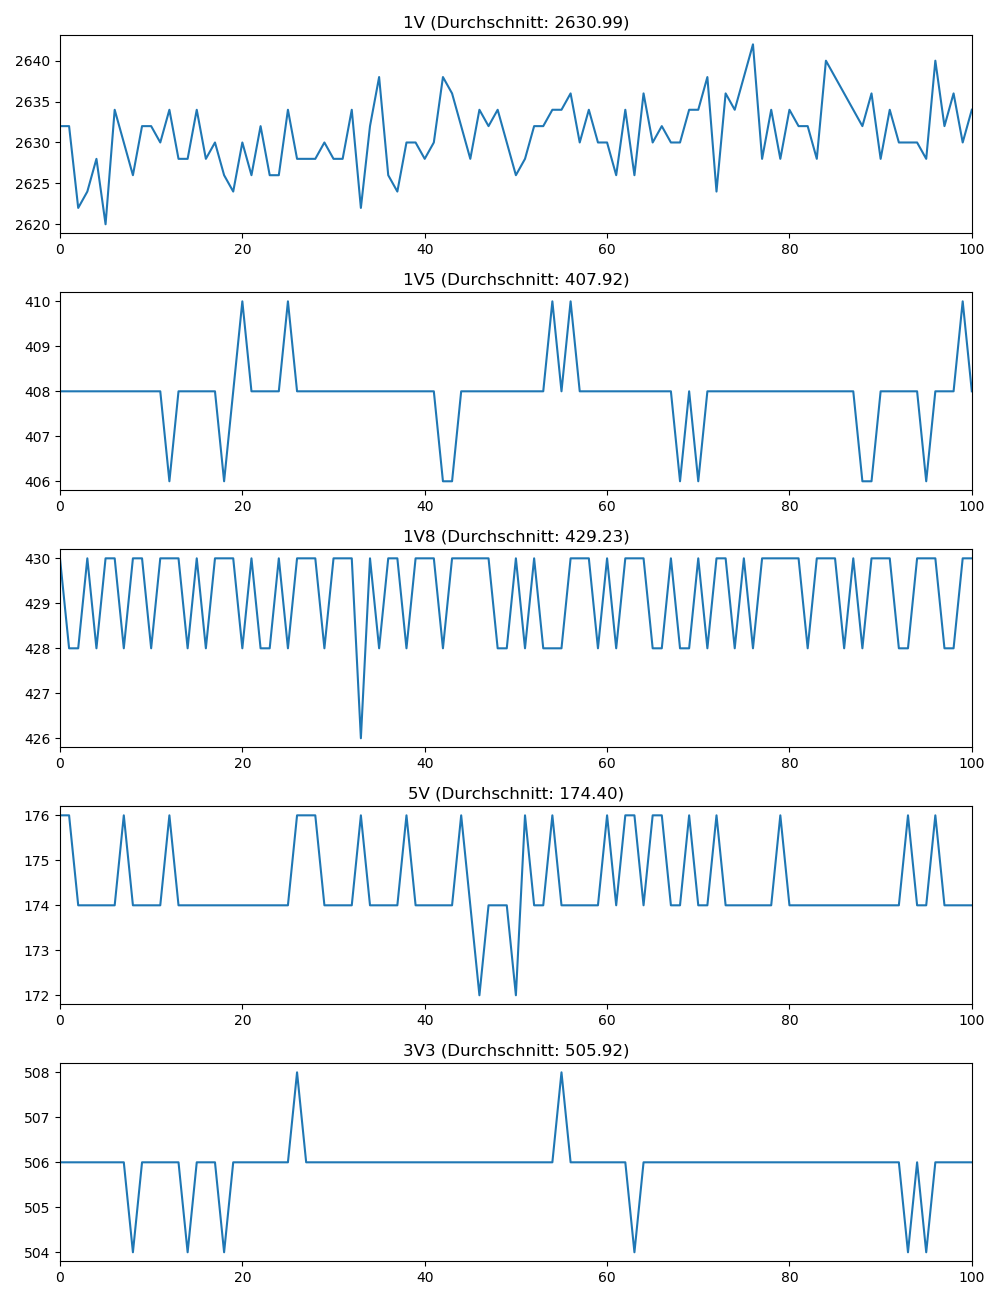

Data behind this chart, as committed beside it:
1V, 1V_timestamp, 1V5, 1V5_timestamp, 1V8, 1V8_timestamp, 5V, 5V_timestamp, 3V3, 3V3_timestamp
2632, 2023-07-05 10:38:50.592934, 408.0, 2023-07-05 10:38:50.608732, 430.0, 2023-07-05 10:38:50.624916, 176.0, 2023-07-05 10:38:50.641013, 506.0, 2023-07-05 10:38:50.672792
2632, 2023-07-05 10:38:50.736717, 408.0, 2023-07-05 10:38:50.752659, 428.0, 2023-07-05 10:38:50.768635, 176.0, 2023-07-05 10:38:50.784714, 506.0, 2023-07-05 10:38:50.816615
2622, 2023-07-05 10:38:50.880570, 408.0, 2023-07-05 10:38:50.896672, 428.0, 2023-07-05 10:38:50.928533, 174.0, 2023-07-05 10:38:50.944692, 506.0, 2023-07-05 10:38:50.960794
2624, 2023-07-05 10:38:51.024618, 408.0, 2023-07-05 10:38:51.040682, 430.0, 2023-07-05 10:38:51.072619, 174.0, 2023-07-05 10:38:51.088418, 506.0, 2023-07-05 10:38:51.104535
2628, 2023-07-05 10:38:51.168466, 408.0, 2023-07-05 10:38:51.200379, 428.0, 2023-07-05 10:38:51.216571, 174.0, 2023-07-05 10:38:51.232421, 506.0, 2023-07-05 10:38:51.248434
2620, 2023-07-05 10:38:51.328697, 408.0, 2023-07-05 10:38:51.344403, 430.0, 2023-07-05 10:38:51.360502, 174.0, 2023-07-05 10:38:51.376393, 506.0, 2023-07-05 10:38:51.392219
2634, 2023-07-05 10:38:51.472701, 408.0, 2023-07-05 10:38:51.488628, 430.0, 2023-07-05 10:38:51.504389, 174.0, 2023-07-05 10:38:51.520179, 506.0, 2023-07-05 10:38:51.536561
2630, 2023-07-05 10:38:51.616572, 408.0, 2023-07-05 10:38:51.632267, 428.0, 2023-07-05 10:38:51.648061, 176.0, 2023-07-05 10:38:51.664200, 506.0, 2023-07-05 10:38:51.680297
2626, 2023-07-05 10:38:51.760046, 408.0, 2023-07-05 10:38:51.776238, 430.0, 2023-07-05 10:38:51.792454, 174.0, 2023-07-05 10:38:51.808420, 504.0, 2023-07-05 10:38:51.840067
2632, 2023-07-05 10:38:51.904057, 408.0, 2023-07-05 10:38:51.920072, 430.0, 2023-07-05 10:38:51.936447, 174.0, 2023-07-05 10:38:51.968355, 506.0, 2023-07-05 10:38:51.984370
2632, 2023-07-05 10:38:52.047909, 408.0, 2023-07-05 10:38:52.063826, 428.0, 2023-07-05 10:38:52.096220, 174.0, 2023-07-05 10:38:52.112110, 506.0, 2023-07-05 10:38:52.128170
2630, 2023-07-05 10:38:52.192050, 408.0, 2023-07-05 10:38:52.223974, 430.0, 2023-07-05 10:38:52.240119, 174.0, 2023-07-05 10:38:52.255864, 506.0, 2023-07-05 10:38:52.271989
2634, 2023-07-05 10:38:52.351985, 406.0, 2023-07-05 10:38:52.367760, 430.0, 2023-07-05 10:38:52.383934, 176.0, 2023-07-05 10:38:52.399852, 506.0, 2023-07-05 10:38:52.416035
2628, 2023-07-05 10:38:52.495987, 408.0, 2023-07-05 10:38:52.511948, 430.0, 2023-07-05 10:38:52.527844, 174.0, 2023-07-05 10:38:52.543854, 506.0, 2023-07-05 10:38:52.559759
2628, 2023-07-05 10:38:52.640022, 408.0, 2023-07-05 10:38:52.655918, 428.0, 2023-07-05 10:38:52.671839, 174.0, 2023-07-05 10:38:52.687538, 504.0, 2023-07-05 10:38:52.703706
2634, 2023-07-05 10:38:52.783862, 408.0, 2023-07-05 10:38:52.799838, 430.0, 2023-07-05 10:38:52.815715, 174.0, 2023-07-05 10:38:52.831377, 506.0, 2023-07-05 10:38:52.863603
2628, 2023-07-05 10:38:52.927546, 408.0, 2023-07-05 10:38:52.943433, 428.0, 2023-07-05 10:38:52.959588, 174.0, 2023-07-05 10:38:52.975576, 506.0, 2023-07-05 10:38:53.007462
2630, 2023-07-05 10:38:53.071382, 408.0, 2023-07-05 10:38:53.087505, 430.0, 2023-07-05 10:38:53.119316, 174.0, 2023-07-05 10:38:53.135420, 506.0, 2023-07-05 10:38:53.151269
2626, 2023-07-05 10:38:53.215441, 406.0, 2023-07-05 10:38:53.231425, 430.0, 2023-07-05 10:38:53.263563, 174.0, 2023-07-05 10:38:53.279295, 504.0, 2023-07-05 10:38:53.295366
2624, 2023-07-05 10:38:53.359214, 408.0, 2023-07-05 10:38:53.391374, 430.0, 2023-07-05 10:38:53.407364, 174.0, 2023-07-05 10:38:53.423489, 506.0, 2023-07-05 10:38:53.439597
2630, 2023-07-05 10:38:53.519054, 410.0, 2023-07-05 10:38:53.535320, 428.0, 2023-07-05 10:38:53.551423, 174.0, 2023-07-05 10:38:53.567465, 506.0, 2023-07-05 10:38:53.583401
2626, 2023-07-05 10:38:53.662966, 408.0, 2023-07-05 10:38:53.679128, 430.0, 2023-07-05 10:38:53.695315, 174.0, 2023-07-05 10:38:53.711193, 506.0, 2023-07-05 10:38:53.727252
2632, 2023-07-05 10:38:53.806963, 408.0, 2023-07-05 10:38:53.823138, 428.0, 2023-07-05 10:38:53.839125, 174.0, 2023-07-05 10:38:53.855296, 506.0, 2023-07-05 10:38:53.870910
2626, 2023-07-05 10:38:53.951293, 408.0, 2023-07-05 10:38:53.967054, 428.0, 2023-07-05 10:38:53.983060, 174.0, 2023-07-05 10:38:53.999287, 506.0, 2023-07-05 10:38:54.030828
2626, 2023-07-05 10:38:54.094616, 408.0, 2023-07-05 10:38:54.110661, 430.0, 2023-07-05 10:38:54.126902, 174.0, 2023-07-05 10:38:54.158681, 506.0, 2023-07-05 10:38:54.174834
2634, 2023-07-05 10:38:54.239306, 410.0, 2023-07-05 10:38:54.254663, 428.0, 2023-07-05 10:38:54.286554, 174.0, 2023-07-05 10:38:54.302689, 506.0, 2023-07-05 10:38:54.318589
2628, 2023-07-05 10:38:54.383012, 408.0, 2023-07-05 10:38:54.414514, 430.0, 2023-07-05 10:38:54.430660, 176.0, 2023-07-05 10:38:54.446795, 508.0, 2023-07-05 10:38:54.462840
2628, 2023-07-05 10:38:54.526819, 408.0, 2023-07-05 10:38:54.558536, 430.0, 2023-07-05 10:38:54.574475, 176.0, 2023-07-05 10:38:54.590794, 506.0, 2023-07-05 10:38:54.606617
2628, 2023-07-05 10:38:54.686286, 408.0, 2023-07-05 10:38:54.702363, 430.0, 2023-07-05 10:38:54.718404, 176.0, 2023-07-05 10:38:54.734719, 506.0, 2023-07-05 10:38:54.750659
2630, 2023-07-05 10:38:54.830415, 408.0, 2023-07-05 10:38:54.846396, 428.0, 2023-07-05 10:38:54.862559, 174.0, 2023-07-05 10:38:54.878629, 506.0, 2023-07-05 10:38:54.894536
2628, 2023-07-05 10:38:54.974531, 408.0, 2023-07-05 10:38:54.990496, 430.0, 2023-07-05 10:38:55.006481, 174.0, 2023-07-05 10:38:55.022783, 506.0, 2023-07-05 10:38:55.054357
2628, 2023-07-05 10:38:55.118129, 408.0, 2023-07-05 10:38:55.134181, 430.0, 2023-07-05 10:38:55.150344, 174.0, 2023-07-05 10:38:55.166386, 506.0, 2023-07-05 10:38:55.198361
2634, 2023-07-05 10:38:55.262383, 408.0, 2023-07-05 10:38:55.278200, 430.0, 2023-07-05 10:38:55.294554, 174.0, 2023-07-05 10:38:55.325994, 506.0, 2023-07-05 10:38:55.342104
2622, 2023-07-05 10:38:55.405999, 408.0, 2023-07-05 10:38:55.422304, 426.0, 2023-07-05 10:38:55.454262, 176.0, 2023-07-05 10:38:55.470217, 506.0, 2023-07-05 10:38:55.486036
2632, 2023-07-05 10:38:55.550226, 408.0, 2023-07-05 10:38:55.582275, 430.0, 2023-07-05 10:38:55.598316, 174.0, 2023-07-05 10:38:55.613908, 506.0, 2023-07-05 10:38:55.629969
2638, 2023-07-05 10:38:55.710223, 408.0, 2023-07-05 10:38:55.725986, 428.0, 2023-07-05 10:38:55.742095, 174.0, 2023-07-05 10:38:55.757839, 506.0, 2023-07-05 10:38:55.773777
2626, 2023-07-05 10:38:55.854085, 408.0, 2023-07-05 10:38:55.869999, 430.0, 2023-07-05 10:38:55.885775, 174.0, 2023-07-05 10:38:55.901859, 506.0, 2023-07-05 10:38:55.917839
2624, 2023-07-05 10:38:55.998145, 408.0, 2023-07-05 10:38:56.014091, 430.0, 2023-07-05 10:38:56.029694, 174.0, 2023-07-05 10:38:56.045716, 506.0, 2023-07-05 10:38:56.061964
2630, 2023-07-05 10:38:56.142023, 408.0, 2023-07-05 10:38:56.157686, 428.0, 2023-07-05 10:38:56.173645, 176.0, 2023-07-05 10:38:56.189640, 506.0, 2023-07-05 10:38:56.221618
2630, 2023-07-05 10:38:56.285732, 408.0, 2023-07-05 10:38:56.301552, 430.0, 2023-07-05 10:38:56.317568, 174.0, 2023-07-05 10:38:56.349412, 506.0, 2023-07-05 10:38:56.365582
2628, 2023-07-05 10:38:56.429570, 408.0, 2023-07-05 10:38:56.445581, 430.0, 2023-07-05 10:38:56.477689, 174.0, 2023-07-05 10:38:56.493655, 506.0, 2023-07-05 10:38:56.509994
2630, 2023-07-05 10:38:56.573448, 408.0, 2023-07-05 10:38:56.605571, 430.0, 2023-07-05 10:38:56.621558, 174.0, 2023-07-05 10:38:56.637589, 506.0, 2023-07-05 10:38:56.653714
2638, 2023-07-05 10:38:56.717390, 406.0, 2023-07-05 10:38:56.749251, 428.0, 2023-07-05 10:38:56.765261, 174.0, 2023-07-05 10:38:56.781535, 506.0, 2023-07-05 10:38:56.797654
2636, 2023-07-05 10:38:56.877386, 406.0, 2023-07-05 10:38:56.893244, 430.0, 2023-07-05 10:38:56.909293, 174.0, 2023-07-05 10:38:56.925525, 506.0, 2023-07-05 10:38:56.941499
2632, 2023-07-05 10:38:57.021414, 408.0, 2023-07-05 10:38:57.037460, 430.0, 2023-07-05 10:38:57.053414, 176.0, 2023-07-05 10:38:57.069323, 506.0, 2023-07-05 10:38:57.085426
2628, 2023-07-05 10:38:57.165162, 408.0, 2023-07-05 10:38:57.181306, 430.0, 2023-07-05 10:38:57.197215, 174.0, 2023-07-05 10:38:57.213224, 506.0, 2023-07-05 10:38:57.229120
2634, 2023-07-05 10:38:57.309322, 408.0, 2023-07-05 10:38:57.325339, 430.0, 2023-07-05 10:38:57.341276, 172.0, 2023-07-05 10:38:57.357033, 506.0, 2023-07-05 10:38:57.388867
2632, 2023-07-05 10:38:57.453386, 408.0, 2023-07-05 10:38:57.469172, 430.0, 2023-07-05 10:38:57.484995, 174.0, 2023-07-05 10:38:57.516748, 506.0, 2023-07-05 10:38:57.532678
2634, 2023-07-05 10:38:57.597340, 408.0, 2023-07-05 10:38:57.613168, 428.0, 2023-07-05 10:38:57.644774, 174.0, 2023-07-05 10:38:57.660698, 506.0, 2023-07-05 10:38:57.676604
2630, 2023-07-05 10:38:57.740729, 408.0, 2023-07-05 10:38:57.772689, 428.0, 2023-07-05 10:38:57.788695, 174.0, 2023-07-05 10:38:57.805115, 506.0, 2023-07-05 10:38:57.820984
2626, 2023-07-05 10:38:57.900751, 408.0, 2023-07-05 10:38:57.916635, 430.0, 2023-07-05 10:38:57.932533, 172.0, 2023-07-05 10:38:57.948525, 506.0, 2023-07-05 10:38:57.964676
2628, 2023-07-05 10:38:58.044403, 408.0, 2023-07-05 10:38:58.060504, 428.0, 2023-07-05 10:38:58.076505, 176.0, 2023-07-05 10:38:58.092411, 506.0, 2023-07-05 10:38:58.108790
2632, 2023-07-05 10:38:58.188440, 408.0, 2023-07-05 10:38:58.204551, 430.0, 2023-07-05 10:38:58.220535, 174.0, 2023-07-05 10:38:58.236707, 506.0, 2023-07-05 10:38:58.252711
2632, 2023-07-05 10:38:58.332559, 408.0, 2023-07-05 10:38:58.348249, 428.0, 2023-07-05 10:38:58.364270, 174.0, 2023-07-05 10:38:58.380492, 506.0, 2023-07-05 10:38:58.412259
2634, 2023-07-05 10:38:58.476523, 410.0, 2023-07-05 10:38:58.492519, 428.0, 2023-07-05 10:38:58.508435, 176.0, 2023-07-05 10:38:58.540491, 506.0, 2023-07-05 10:38:58.556293
2634, 2023-07-05 10:38:58.620477, 408.0, 2023-07-05 10:38:58.636508, 428.0, 2023-07-05 10:38:58.668072, 174.0, 2023-07-05 10:38:58.684093, 508.0, 2023-07-05 10:38:58.700185
2636, 2023-07-05 10:38:58.764266, 410.0, 2023-07-05 10:38:58.780556, 430.0, 2023-07-05 10:38:58.812009, 174.0, 2023-07-05 10:38:58.828031, 506.0, 2023-07-05 10:38:58.844024
2630, 2023-07-05 10:38:58.908505, 408.0, 2023-07-05 10:38:58.940036, 430.0, 2023-07-05 10:38:58.956074, 174.0, 2023-07-05 10:38:58.971961, 506.0, 2023-07-05 10:38:58.988159
2634, 2023-07-05 10:38:59.068103, 408.0, 2023-07-05 10:38:59.083994, 430.0, 2023-07-05 10:38:59.099989, 174.0, 2023-07-05 10:38:59.116119, 506.0, 2023-07-05 10:38:59.131851
2630, 2023-07-05 10:38:59.211926, 408.0, 2023-07-05 10:38:59.227689, 428.0, 2023-07-05 10:38:59.244062, 174.0, 2023-07-05 10:38:59.259802, 506.0, 2023-07-05 10:38:59.275924
... 41 more rows
